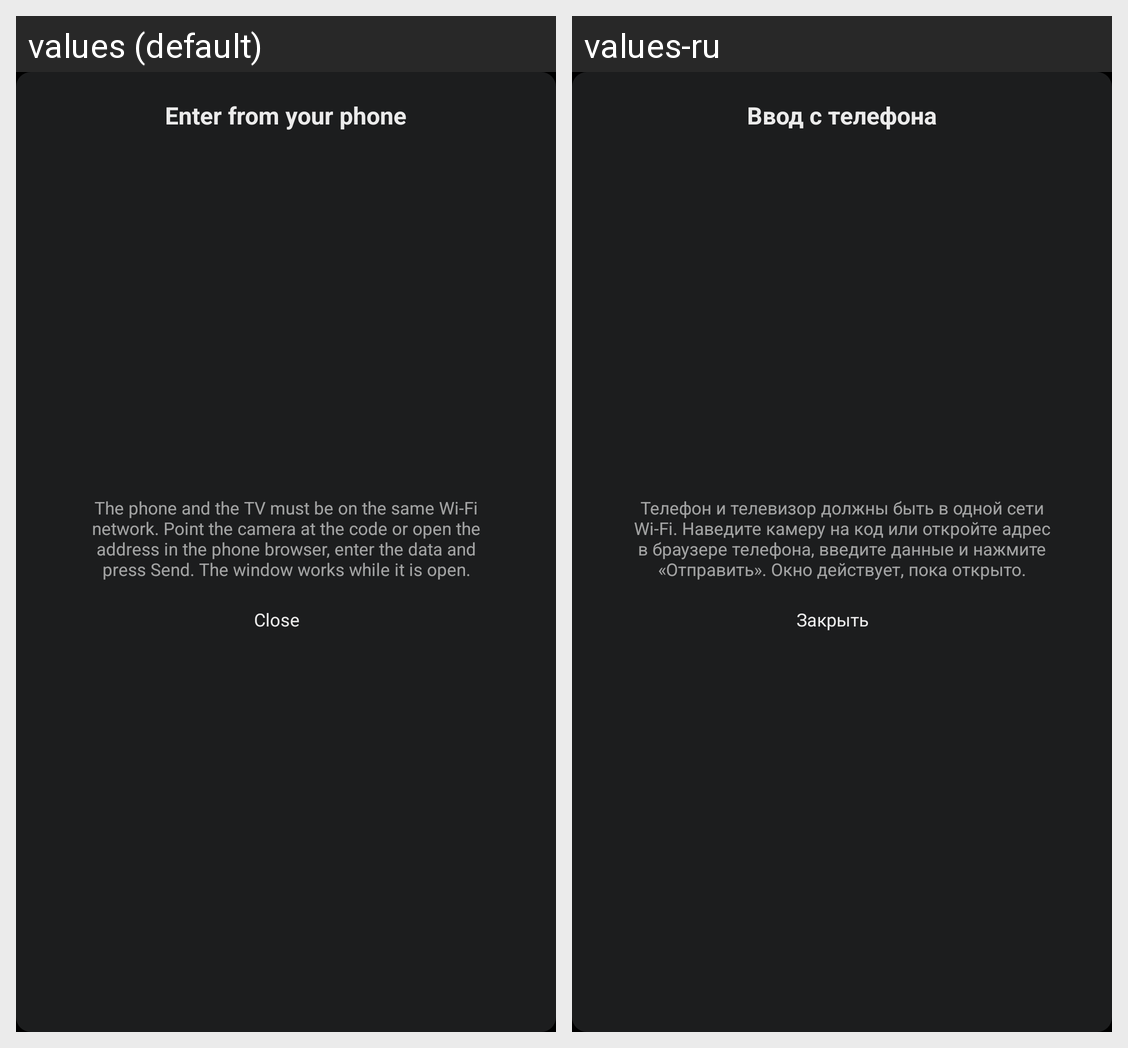

Strings drawn on this Android screen and how each of the app's shown locales translates them:
Android screen res/layout/phone_input.xml rendered under 2 locales, left to right: values (default), values-ru. Device: Nexus 5 (rendered at 1080×1920; each locale shown at half size, 540×960, under a caption strip naming it); theme Theme.PerfectTv.
Strings drawn on this screen, with the default value and each locale's value (text and hints the layout hard-codes, and strings that could not be matched under every locale, appear in the picture but are not listed):

phone_title
  values: Enter from your phone
  values-ru: Ввод с телефона

phone_hint
  values: The phone and the TV must be on the same Wi-Fi network. Point the camera at the code or open the address in the phone browser, enter the data and press Send. The window works while it is open.
  values-ru: Телефон и телевизор должны быть в одной сети Wi-Fi. Наведите камеру на код или откройте адрес в браузере телефона, введите данные и нажмите «Отправить». Окно действует, пока открыто.

close
  values: Close
  values-ru: Закрыть
